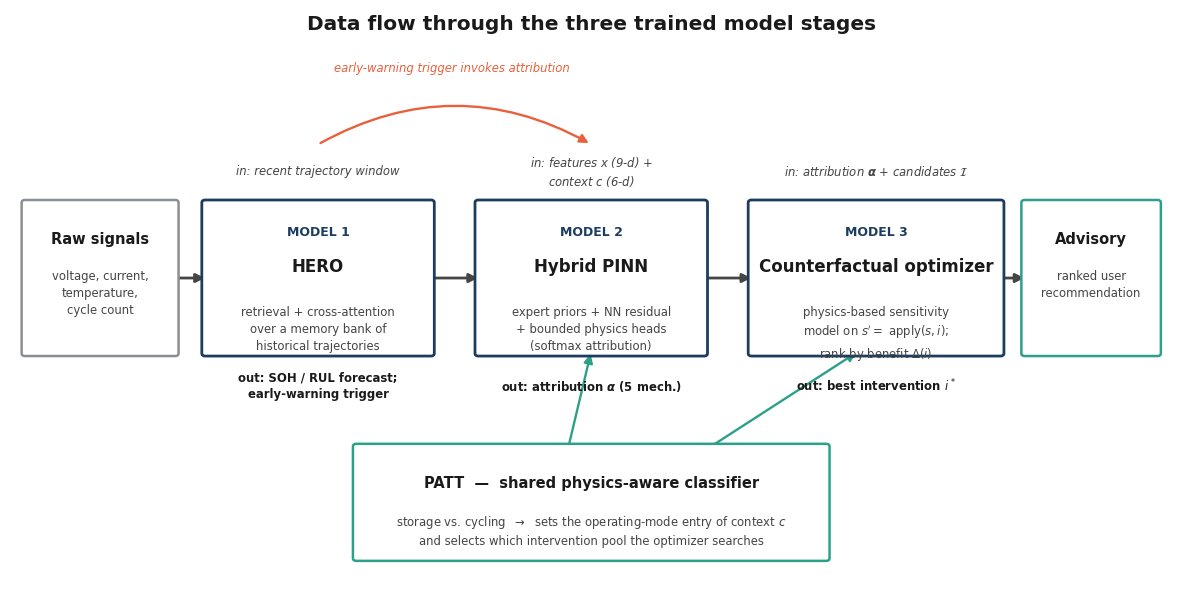

This figure's Python source: (Note: this script raises an exception after producing the figure.)
"""Data-flow schematic of the three major models (main-text Fig. 2).

Shows how inputs flow through the framework's three trained model stages
- HERO (retrieval-augmented prediction + early warning)
- Hybrid PINN (causal mechanism attribution)
- Counterfactual optimizer (intervention selection)
with the shared PATT classifier supplying operating-mode context, and the
advisory layer emitting the final recommendation. Each stage is annotated
with the input it consumes and the output it produces.

House-style redesign to match the paper's data figures (e.g.
nature_pinn_validation.png): flat fills, no drop shadows, the paper's
blue/teal/navy palette with an orange-red accent, straight connectors,
bold sans-serif labels.

Output: Casual_Attribution_reports/figures/dataflow_overview.png
"""
import matplotlib
matplotlib.use("Agg")
import matplotlib.pyplot as plt
from matplotlib.patches import FancyBboxPatch, FancyArrowPatch

OUT = "Casual_Attribution_reports/figures/dataflow_overview.png"

# --- palette taken from the paper's other figures -------------------------
BLUE   = "#4C9BC0"   # mid sky-blue (bar colour)
NAVY   = "#1C3D5F"   # dark emphasis (Overall / Hybrid bars)
TEAL   = "#2CA089"   # teal-green (shared / output role)
ACCENT = "#E8613C"   # orange-red accent (feedback / call-outs)
GRAY   = "#8A8F96"   # neutral (raw input)
INK    = "#1A1A1A"
INK2   = "#454545"
FILL   = "#FFFFFF"

plt.rcParams.update({
    "font.family": "DejaVu Sans",
    "text.color": INK,
    "figure.facecolor": "white",
    "axes.facecolor": "white",
    "savefig.facecolor": "white",
})

fig, ax = plt.subplots(figsize=(15.0, 7.6))
ax.set_xlim(0, 100)
ax.set_ylim(0, 60)
ax.axis("off")

BOX_Y, BOX_H = 25, 15
TOP = BOX_Y + BOX_H
IN_Y = TOP + 3.4
OUT_Y = BOX_Y - 3.6
MID = BOX_Y + BOX_H / 2


def _box(x, y, w, h, edge, lw=1.8, rad=0.28):
    ax.add_patch(FancyBboxPatch((x, y), w, h,
                                boxstyle=f"round,pad=0.5,rounding_size={rad}",
                                fc=FILL, ec=edge, lw=lw, zorder=3))


def model_box(x, w, tag, title, body, inp, out, edge):
    _box(x, BOX_Y, w, BOX_H, edge, lw=2.0)
    ax.text(x + w / 2, TOP - 2.1, tag, ha="center", va="top",
            fontsize=9, fontweight="bold", color=edge, zorder=4)
    ax.text(x + w / 2, TOP - 5.4, title, ha="center", va="top",
            fontsize=12, fontweight="bold", color=INK, zorder=4)
    ax.text(x + w / 2, BOX_Y + 4.7, body, ha="center", va="top",
            fontsize=8.4, color=INK2, zorder=4, linespacing=1.4)
    ax.text(x + w / 2, IN_Y, "in: " + inp, ha="center", va="center",
            fontsize=8.4, color=INK2, style="italic", zorder=4, linespacing=1.3)
    ax.text(x + w / 2, OUT_Y, "out: " + out, ha="center", va="center",
            fontsize=8.4, color=INK, fontweight="bold", zorder=4, linespacing=1.3)


def small_box(x, w, title, body, edge, y=BOX_Y, h=BOX_H):
    _box(x, y, w, h, edge, lw=1.8)
    ax.text(x + w / 2, y + h - 2.8, title, ha="center", va="top",
            fontsize=10.5, fontweight="bold", color=INK, zorder=4)
    ax.text(x + w / 2, y + h - 6.7, body, ha="center", va="top",
            fontsize=8.4, color=INK2, zorder=4, linespacing=1.4)


def arrow(x1, y1, x2, y2, color=INK2, lw=2.0, rad=None):
    cs = "arc3" if rad is None else f"arc3,rad={rad}"
    ax.add_patch(FancyArrowPatch((x1, y1), (x2, y2), arrowstyle="-|>",
                                 connectionstyle=cs, mutation_scale=13,
                                 color=color, lw=lw, shrinkA=2, shrinkB=2, zorder=2))


ax.text(50, 58.0, "Data flow through the three trained model stages",
        ha="center", fontsize=14.5, fontweight="bold", color=INK)

small_box(1.5, 12.5, "Raw signals",
          "voltage, current,\ntemperature,\ncycle count", GRAY)
small_box(87.5, 11.0, "Advisory",
          "ranked user\nrecommendation", TEAL)

model_box(17, 19, "MODEL 1", "HERO",
          "retrieval + cross-attention\nover a memory bank of\nhistorical trajectories",
          "recent trajectory window", "SOH / RUL forecast;\nearly-warning trigger", NAVY)
model_box(40.5, 19, "MODEL 2", "Hybrid PINN",
          "expert priors + NN residual\n+ bounded physics heads\n(softmax attribution)",
          "features $x$ (9-d) +\ncontext $c$ (6-d)", "attribution $\\boldsymbol{\\alpha}$ (5 mech.)", NAVY)
model_box(64, 21, "MODEL 3", "Counterfactual optimizer",
          "physics-based sensitivity\nmodel on $s'=$ apply$(s,i)$;\nrank by benefit $\\Delta(i)$",
          "attribution $\\boldsymbol{\\alpha}$ + candidates $\\mathcal{I}$", "best intervention $i^*$", NAVY)

for x1, x2 in [(14.0, 17), (36, 40.5), (59.5, 64), (85, 87.5)]:
    arrow(x1, MID, x2, MID)

# early-warning feedback arc (above the boxes) -- accent, straightish
ax.text(38, 53.6, "early-warning trigger invokes attribution",
        ha="center", fontsize=8.4, color=ACCENT, style="italic")
arrow(26.5, TOP + 6.2, 50, TOP + 6.2, color=ACCENT, lw=1.7, rad=-0.28)

# PATT shared component (bottom)
small_box(30, 40, "PATT  —  shared physics-aware classifier",
          "storage vs. cycling  $\\rightarrow$  sets the operating-mode entry of context $c$\n"
          "and selects which intervention pool the optimizer searches",
          TEAL, y=4, h=11)
arrow(48, 15, 50, BOX_Y, color=TEAL, lw=1.7)
arrow(60, 15, 73, BOX_Y, color=TEAL, lw=1.7)

fig.savefig(OUT, dpi=300, bbox_inches="tight", pad_inches=0.28)
print("wrote", OUT)
